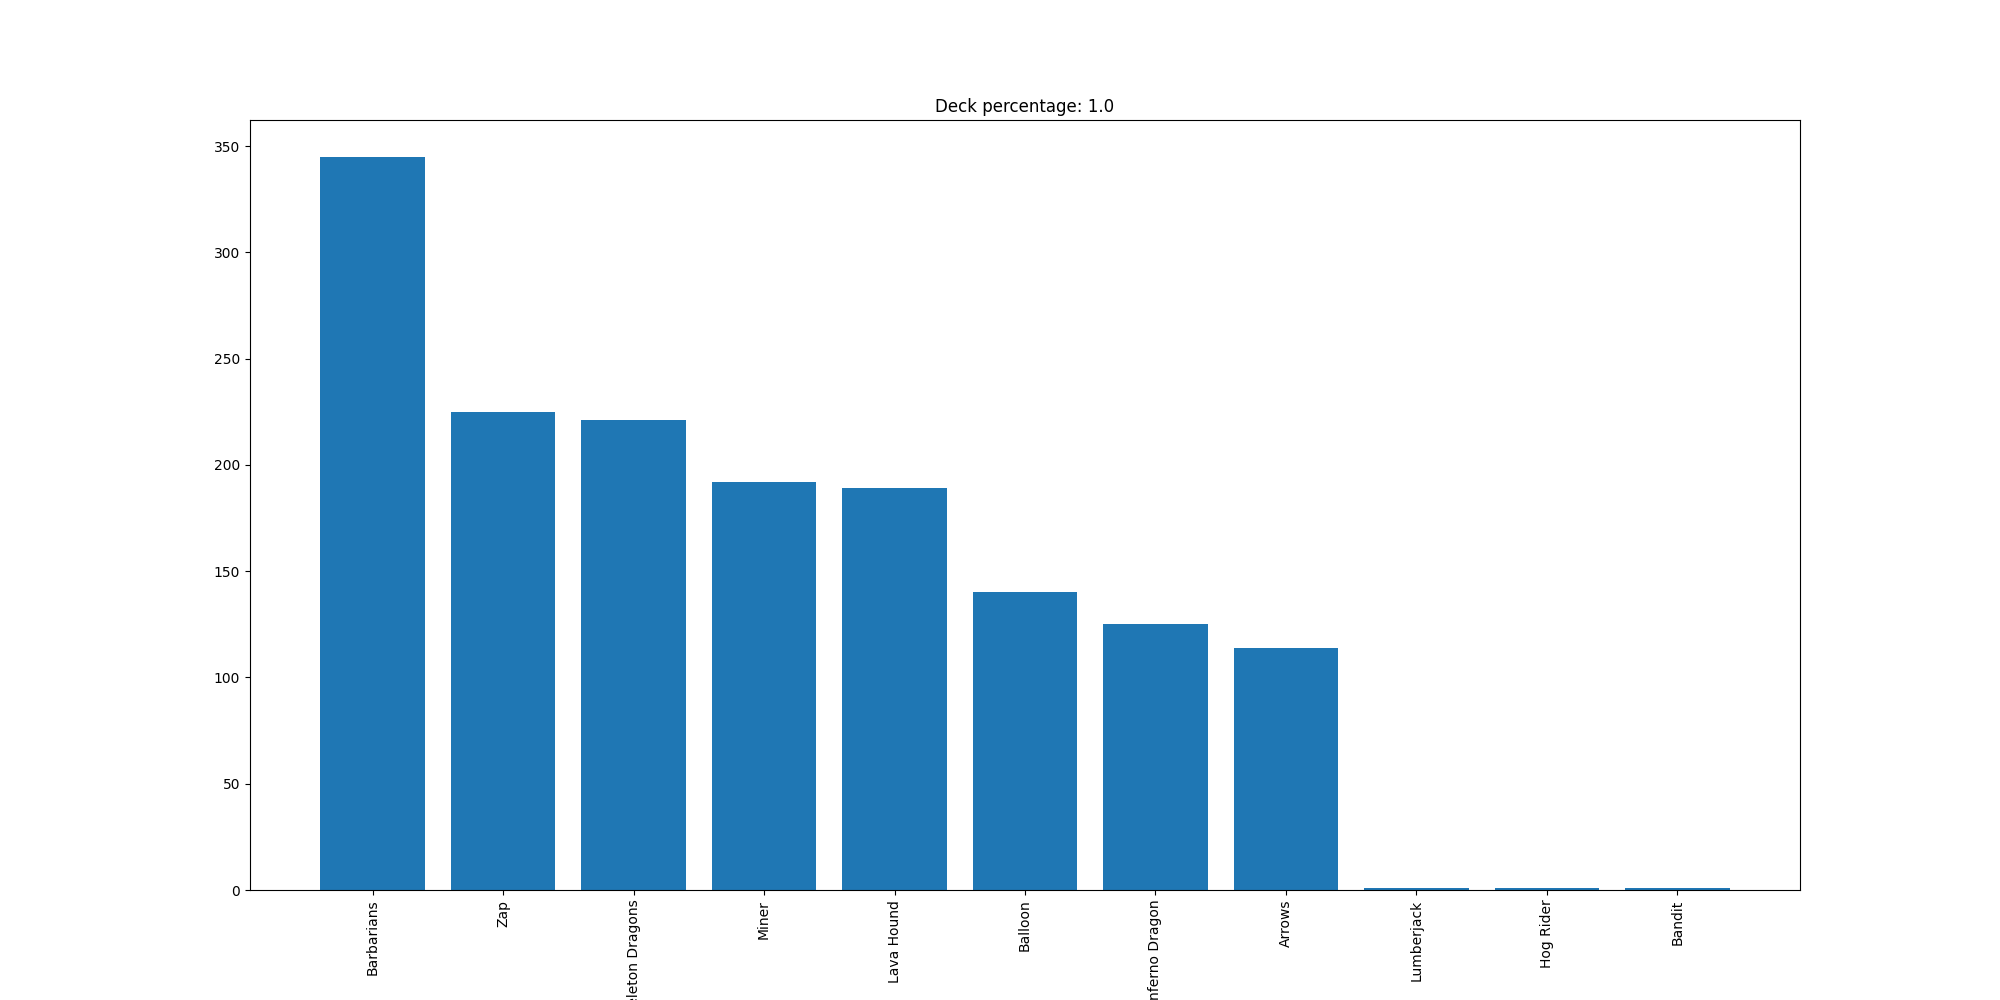

The file beside this chart, header and first rows:
Barbarians, 345
Zap, 225
Skeleton Dragons, 221
Miner, 192
Lava Hound, 189
Balloon, 140
Inferno Dragon, 125
Arrows, 114
Lumberjack, 1
Hog Rider, 1
Bandit, 1
